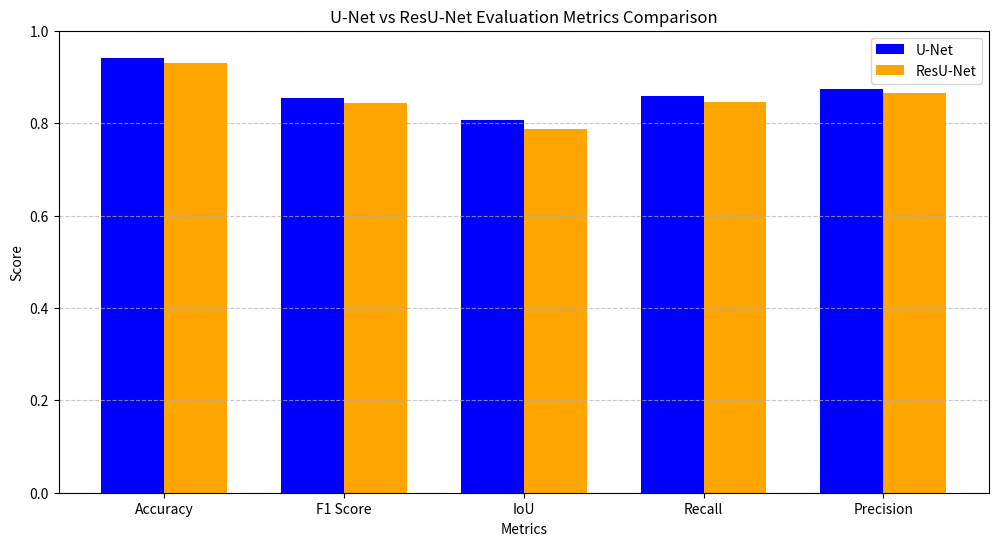

Generate this figure with matplotlib:
import numpy as np
import matplotlib.pyplot as plt

# Metric values for both models
unet_scores = [0.94043, 0.85517, 0.80693, 0.85777, 0.87467]
resunet_scores = [0.93023, 0.84332, 0.78827, 0.84541, 0.86580]

metrics = ["Accuracy", "F1 Score", "IoU", "Recall", "Precision"]

x = np.arange(len(metrics))  # Label locations
width = 0.35  # Width of the bars

plt.figure(figsize=(12, 6))
plt.bar(x - width/2, unet_scores, width, label='U-Net', color='blue')
plt.bar(x + width/2, resunet_scores, width, label='ResU-Net', color='orange')

plt.xlabel("Metrics")
plt.ylabel("Score")
plt.title("U-Net vs ResU-Net Evaluation Metrics Comparison")
plt.xticks(x, metrics)
plt.ylim(0, 1)
plt.legend()
plt.grid(axis="y", linestyle="--", alpha=0.7)

# Show plot
plt.show()
